Dataset: Pretraite (GitHub, Angejules123/MULTIMODAL). Classes: mild demented, moderate demented, non demented, very mild demented.

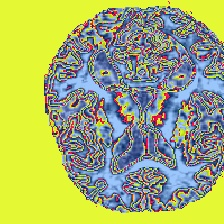
Label: mild demented

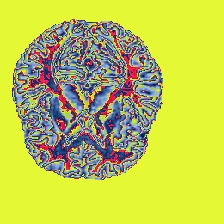
Label: non demented

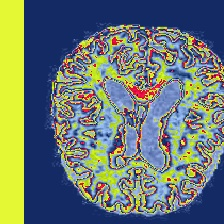
Label: very mild demented

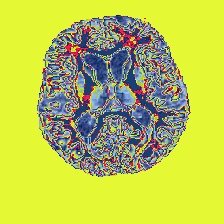
Label: mild demented

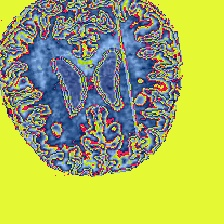
Label: very mild demented

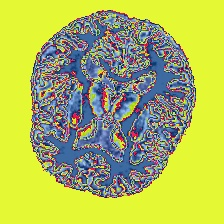
Label: non demented
